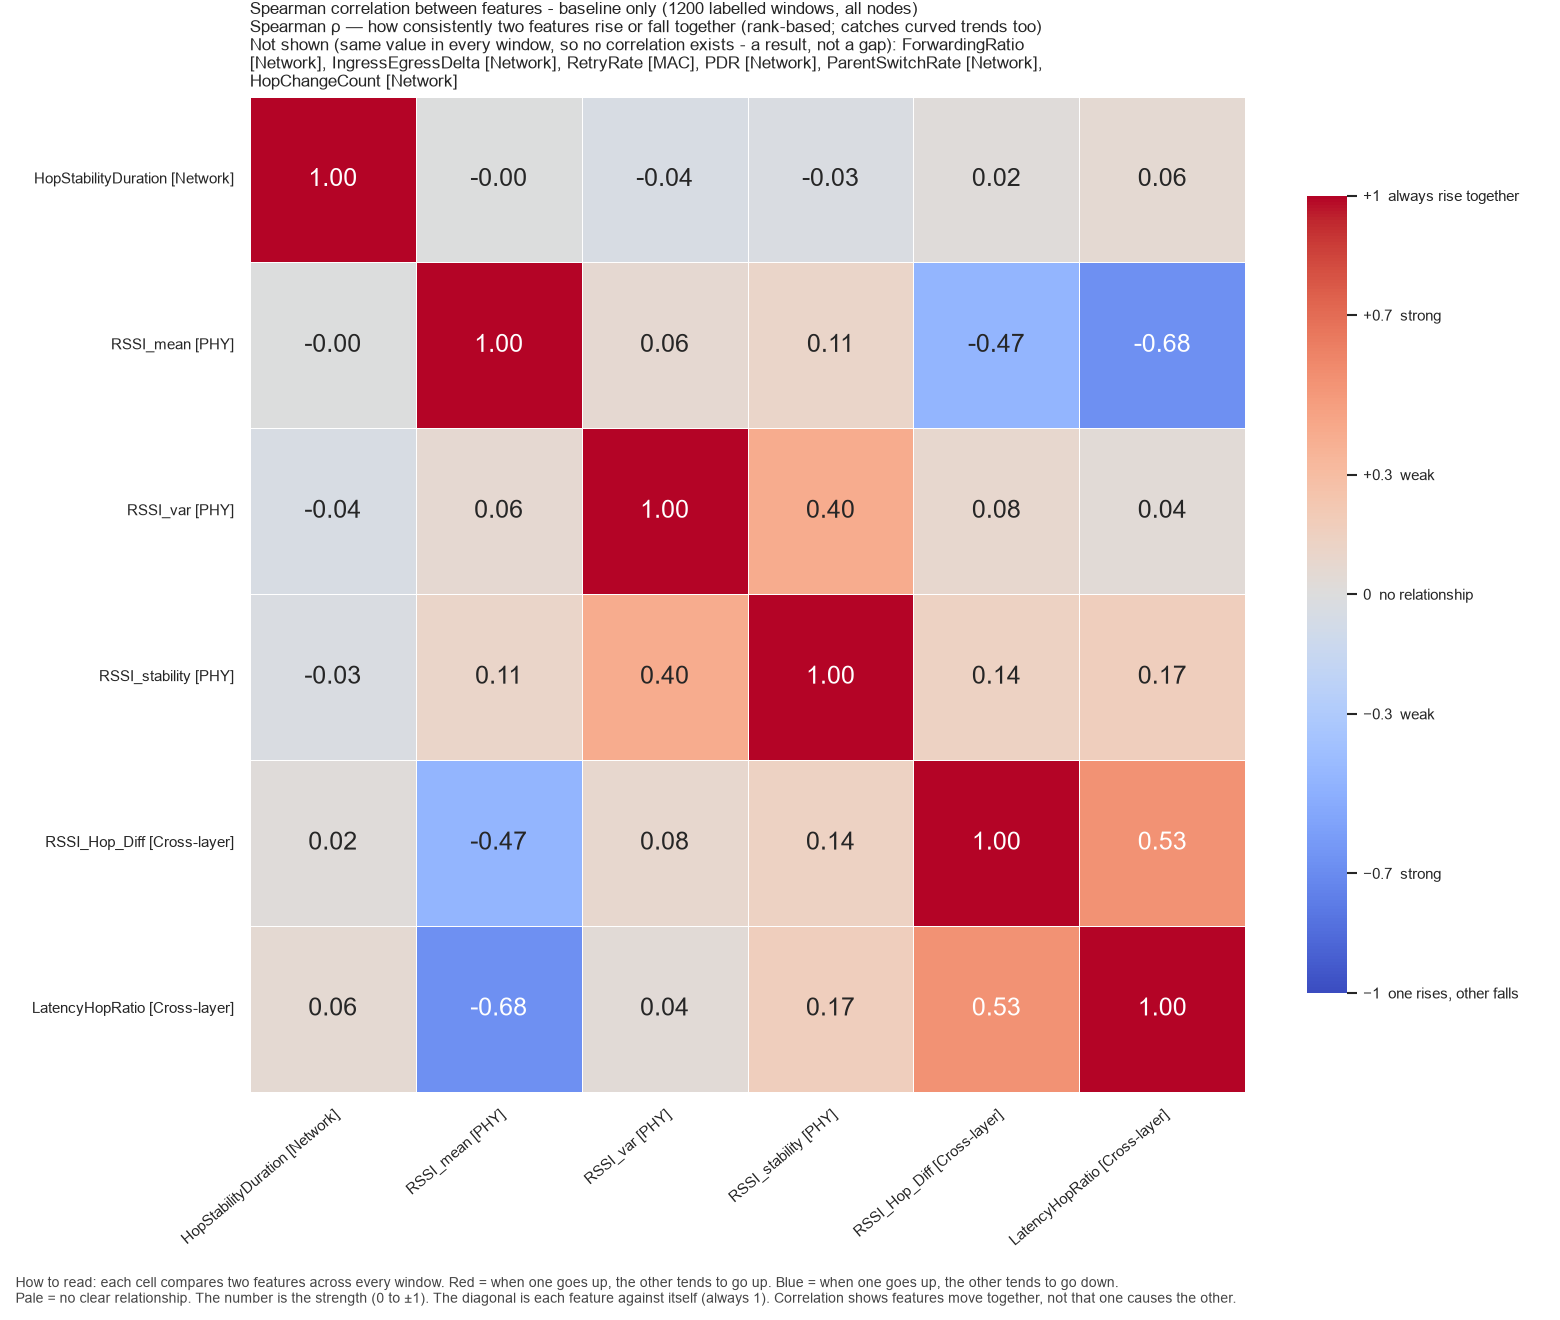

The data file committed next to this chart (first rows):
, HopStabilityDuration, RSSI_mean, RSSI_var, RSSI_stability, RSSI_Hop_Diff, LatencyHopRatio
HopStabilityDuration, 1.0, -0.004312, -0.04334, -0.02812, 0.01966, 0.05554
RSSI_mean, -0.004312, 1.0, 0.06451, 0.1084, -0.4665, -0.6791
RSSI_var, -0.04334, 0.06451, 1.0, 0.4046, 0.08478, 0.03714
RSSI_stability, -0.02812, 0.1084, 0.4046, 1.0, 0.1404, 0.1684
RSSI_Hop_Diff, 0.01966, -0.4665, 0.08478, 0.1404, 1.0, 0.5322
LatencyHopRatio, 0.05554, -0.6791, 0.03714, 0.1684, 0.5322, 1.0
